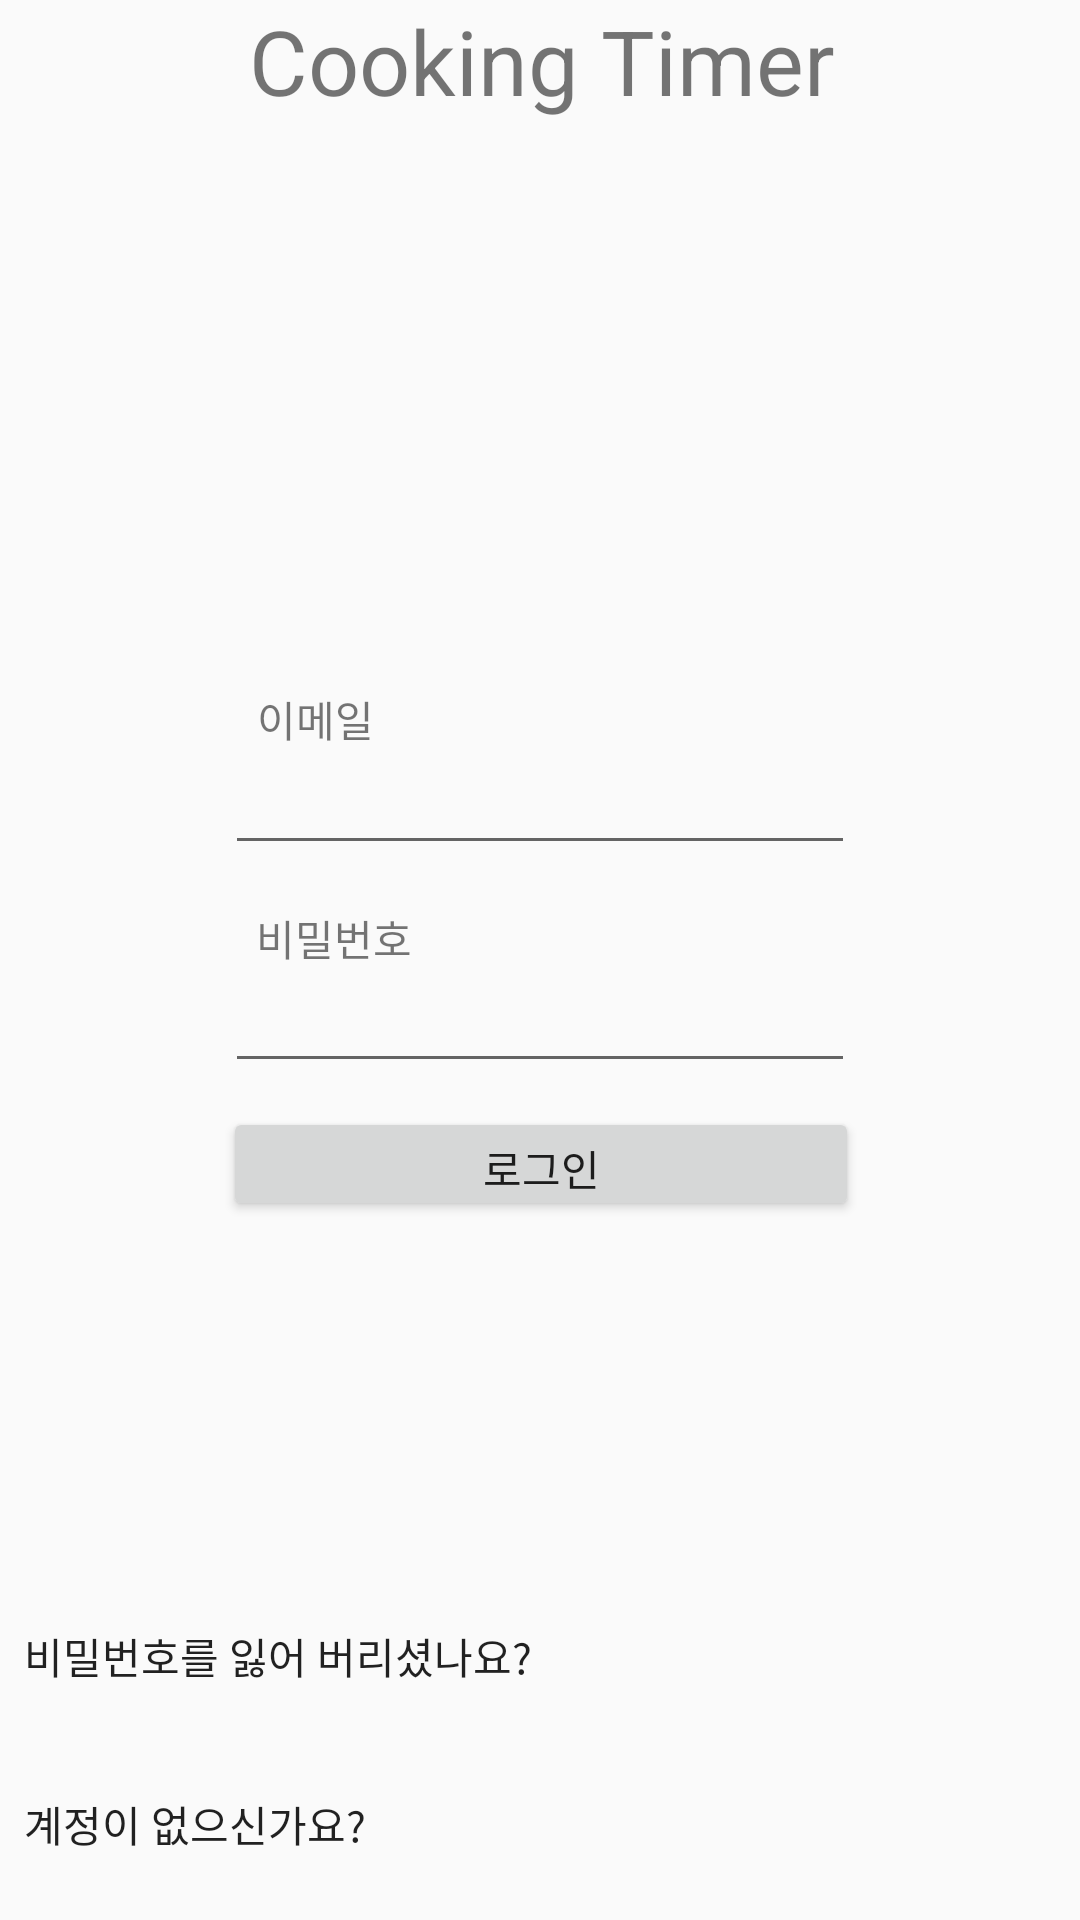

Produce the Android XML layout that renders to this screen, including the resource entries it uses.
<!-- AndroidManifest.xml: application theme Theme.AppCompat.Light.NoActionBar -->
<!-- res/layout/activity_login_page.xml -->
<?xml version="1.0" encoding="utf-8"?>
<android.support.constraint.ConstraintLayout xmlns:android="http://schemas.android.com/apk/res/android"
    xmlns:app="http://schemas.android.com/apk/res-auto"
    xmlns:tools="http://schemas.android.com/tools"
    android:layout_width="match_parent"
    android:layout_height="match_parent"
    tools:context=".LoginPage">
    <Button
        android:id="@+id/loginB"
        android:layout_width="212dp"
        android:layout_height="38dp"
        android:layout_margin="8dp"
        android:text="로그인"
        app:layout_constraintBottom_toBottomOf="parent"
        app:layout_constraintEnd_toEndOf="parent"
        app:layout_constraintHorizontal_bias="0.502"
        app:layout_constraintStart_toStartOf="parent"
        app:layout_constraintTop_toTopOf="parent"
        app:layout_constraintVertical_bias="0.616" />

    <Button
        android:id="@+id/signB"
        android:layout_width="wrap_content"
        android:layout_height="wrap_content"
        android:layout_margin="8dp"
        android:background="#00ff0000"
        android:text="계정이 없으신가요?"
        app:layout_constraintBottom_toBottomOf="parent"
        app:layout_constraintEnd_toEndOf="parent"
        app:layout_constraintHorizontal_bias="0.0"
        app:layout_constraintStart_toStartOf="parent" />

    <TextView
        android:id="@+id/textView"
        android:layout_width="wrap_content"
        android:layout_height="wrap_content"
        android:layout_marginStart="8dp"
        android:layout_marginEnd="8dp"
        android:layout_marginBottom="8dp"
        android:text="Cooking Timer"
        android:textSize="30sp"
        app:layout_constraintBottom_toBottomOf="parent"
        app:layout_constraintEnd_toEndOf="parent"
        app:layout_constraintHorizontal_bias="0.504"
        app:layout_constraintStart_toStartOf="parent"
        app:layout_constraintTop_toTopOf="parent"
        app:layout_constraintVertical_bias="0.0" />

    <Button
        android:id="@+id/findpass"
        android:layout_width="wrap_content"
        android:layout_height="wrap_content"
        android:layout_margin="8dp"
        android:layout_marginTop="8dp"
        android:layout_marginBottom="8dp"
        android:background="#00ff0000"
        android:text="비밀번호를 잃어 버리셨나요?"
        app:layout_constraintBottom_toTopOf="@+id/signB"
        app:layout_constraintEnd_toEndOf="parent"
        app:layout_constraintHorizontal_bias="0.0"
        app:layout_constraintStart_toStartOf="parent"
        app:layout_constraintTop_toBottomOf="@+id/loginB"
        app:layout_constraintVertical_bias="1.0" />

    <EditText
        android:id="@+id/edit_P"
        android:layout_width="wrap_content"
        android:layout_height="wrap_content"
        android:layout_margin="8dp"
        android:ems="10"
        android:inputType="textPassword"
        app:layout_constraintBottom_toBottomOf="parent"
        app:layout_constraintEnd_toEndOf="parent"
        app:layout_constraintStart_toStartOf="parent"
        app:layout_constraintTop_toTopOf="parent"
        app:layout_constraintVertical_bias="0.535" />

    <TextView
        android:id="@+id/textView2"
        android:layout_width="wrap_content"
        android:layout_height="wrap_content"
        android:layout_margin="8dp"
        android:text="비밀번호"
        app:layout_constraintBottom_toBottomOf="parent"
        app:layout_constraintEnd_toEndOf="parent"
        app:layout_constraintHorizontal_bias="0.265"
        app:layout_constraintStart_toStartOf="parent"
        app:layout_constraintTop_toTopOf="parent"
        app:layout_constraintVertical_bias="0.488" />

    <EditText
        android:id="@+id/edit_E"
        android:layout_width="wrap_content"
        android:layout_height="wrap_content"
        android:layout_margin="8dp"
        android:ems="10"
        android:inputType="textEmailAddress"
        app:layout_constraintBottom_toBottomOf="parent"
        app:layout_constraintEnd_toEndOf="parent"
        app:layout_constraintStart_toStartOf="parent"
        app:layout_constraintTop_toTopOf="parent"
        app:layout_constraintVertical_bias="0.41" />

    <TextView
        android:id="@+id/textView3"
        android:layout_width="wrap_content"
        android:layout_height="wrap_content"
        android:layout_marginStart="8dp"
        android:layout_marginEnd="8dp"
        android:layout_marginBottom="8dp"
        android:text="이메일"
        app:layout_constraintBottom_toBottomOf="parent"
        app:layout_constraintEnd_toEndOf="parent"
        app:layout_constraintHorizontal_bias="0.255"
        app:layout_constraintStart_toStartOf="parent"
        app:layout_constraintTop_toTopOf="parent"
        app:layout_constraintVertical_bias="0.375" />

</android.support.constraint.ConstraintLayout>
<!-- resources referenced by this layout -->
<resources>

</resources>
